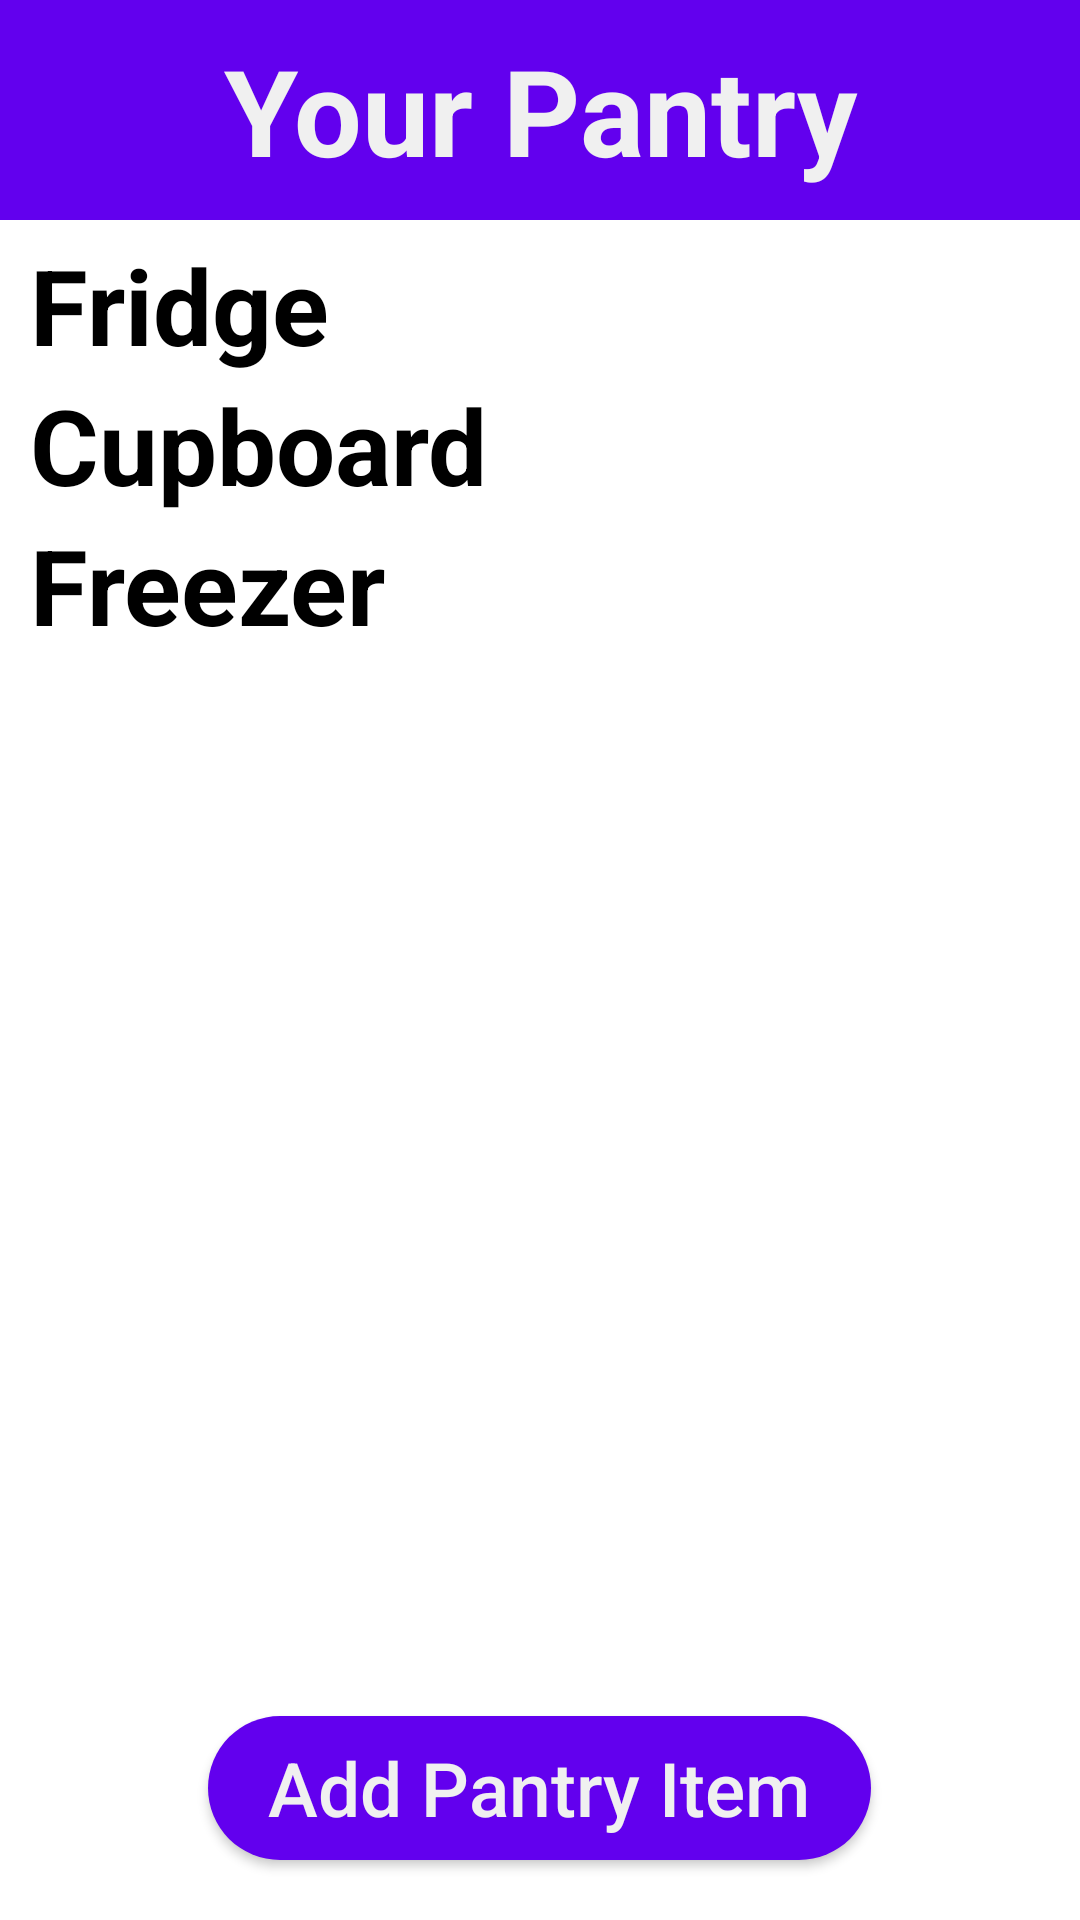

The Android layout XML behind this screen, and the referenced resources:
<!-- AndroidManifest.xml: application theme Theme.ESPAppVersion2 -->
<!-- res/layout/fragment_pantry.xml -->
<?xml version="1.0" encoding="utf-8" ?>
<RelativeLayout xmlns:android="http://schemas.android.com/apk/res/android"
    xmlns:app="http://schemas.android.com/apk/res-auto"
    xmlns:tools="http://schemas.android.com/tools"
    android:layout_width="match_parent"
    android:layout_height="match_parent"
    tools:context=".PantryFragment">


    <TextView
        android:id="@+id/pantryTextName"
        android:layout_width="match_parent"
        android:layout_height="wrap_content"
        android:background="@color/secondary_color_light"
        android:padding="10dp"
        android:text="Your Pantry"
        android:textAlignment="center"
        android:textColor="@color/main_background"
        android:textSize="40sp"
        android:textStyle="bold" />

    <ScrollView
        android:id="@+id/pantryScrollLocationsList"
        android:layout_width="wrap_content"
        android:layout_height="wrap_content"
        android:layout_below="@+id/pantryTextName"
        android:layout_marginTop="5dp">

        <RelativeLayout
            android:id="@+id/pantryRelLayoutLocationFridge"
            android:layout_width="match_parent"
            android:layout_height="wrap_content">

            <TextView
                android:id="@+id/txtPantryFridge"
                android:layout_width="match_parent"
                android:layout_height="wrap_content"
                android:paddingHorizontal="10sp"
                android:text="Fridge"
                android:textSize="35sp"
                android:textStyle="bold" />

            <androidx.recyclerview.widget.RecyclerView
                android:id="@+id/pantryRecyclerFridge"
                android:layout_width="match_parent"
                android:layout_height="wrap_content"
                android:layout_below="@id/txtPantryFridge"
                android:paddingHorizontal="10sp" />

            <TextView
                android:id="@+id/txtPantryCupboard"
                android:layout_width="match_parent"
                android:layout_height="wrap_content"
                android:layout_below="@+id/pantryRecyclerFridge"
                android:paddingHorizontal="10sp"
                android:text="Cupboard"
                android:textSize="35sp"
                android:textStyle="bold" />

            <androidx.recyclerview.widget.RecyclerView
                android:id="@+id/pantryRecyclerCupboard"
                android:layout_width="match_parent"
                android:layout_height="wrap_content"
                android:layout_below="@id/txtPantryCupboard"
                android:paddingHorizontal="10sp" />

            <TextView
                android:id="@+id/txtPantryFreezer"
                android:layout_width="match_parent"
                android:layout_height="wrap_content"
                android:layout_below="@+id/pantryRecyclerCupboard"
                android:paddingHorizontal="10sp"
                android:text="Freezer"
                android:textSize="35sp"
                android:textStyle="bold" />

            <androidx.recyclerview.widget.RecyclerView
                android:id="@+id/pantryRecyclerFreezer"
                android:layout_width="match_parent"
                android:layout_height="wrap_content"
                android:layout_below="@id/txtPantryFreezer"
                android:layout_marginTop="-2dp"
                android:paddingHorizontal="10sp"
                android:paddingBottom="90sp" />
        </RelativeLayout>


    </ScrollView>

    <androidx.appcompat.widget.AppCompatButton
        android:id="@+id/addIngredientButton"
        android:layout_width="wrap_content"
        android:layout_height="wrap_content"
        android:layout_alignParentBottom="true"
        android:layout_centerHorizontal="true"
        android:layout_marginVertical="20dp"
        android:layout_marginBottom="10sp"
        android:background="@drawable/rounded_button"
        android:drawableLeft="@drawable/baseline_add_24"
        android:paddingHorizontal="20sp"
        android:paddingVertical="5sp"
        android:text="Add Pantry Item"
        android:textAllCaps="false"
        android:textColor="@color/main_background"
        android:textSize="25sp" />

</RelativeLayout>
<!-- resources referenced by this layout -->
<resources>
  <color name="main_background">#FFF0F0F0</color>
  <color name="secondary_color_light">#FF6200EE</color>
  <!-- drawable rounded_button (drawable) -->
  <?xml version="1.0" encoding="utf-8"?>
  <shape xmlns:android="http://schemas.android.com/apk/res/android"
      android:shape="rectangle">
      <solid android:color="@color/secondary_color_light" />
      <corners android:bottomRightRadius="50dp"
          android:bottomLeftRadius="50dp"
          android:topRightRadius="50dp"
          android:topLeftRadius="50dp"/>
  </shape>
  <style name="Theme.ESPAppVersion2" parent="Theme.MaterialComponents.DayNight.NoActionBar">
          
          <item name="colorPrimary">@color/purple_500</item>
          <item name="colorPrimaryVariant">@color/purple_700</item>
          <item name="colorOnPrimary">@color/white</item>
          
          <item name="colorSecondary">@color/teal_200</item>
          <item name="colorSecondaryVariant">@color/teal_700</item>
          <item name="colorOnSecondary">@color/black</item>
          
          <item name="android:statusBarColor" tools:targetApi="l">?attr/colorPrimaryVariant</item>
          
          <item name="android:textColor">@color/text_color</item>
          <item name="android:textColorHint">@color/text_color_hint</item>
      </style>
  <color name="purple_500">#FF6200EE</color>
  <color name="purple_700">#FF3700B3</color>
  <color name="white">#FFFFFFFF</color>
  <color name="teal_200">#FF03DAC5</color>
  <color name="teal_700">#FF018786</color>
  <color name="black">#FF000000</color>
  <color name="text_color">#FF000000</color>
  <color name="text_color_hint">#7E7E7E</color>
</resources>
